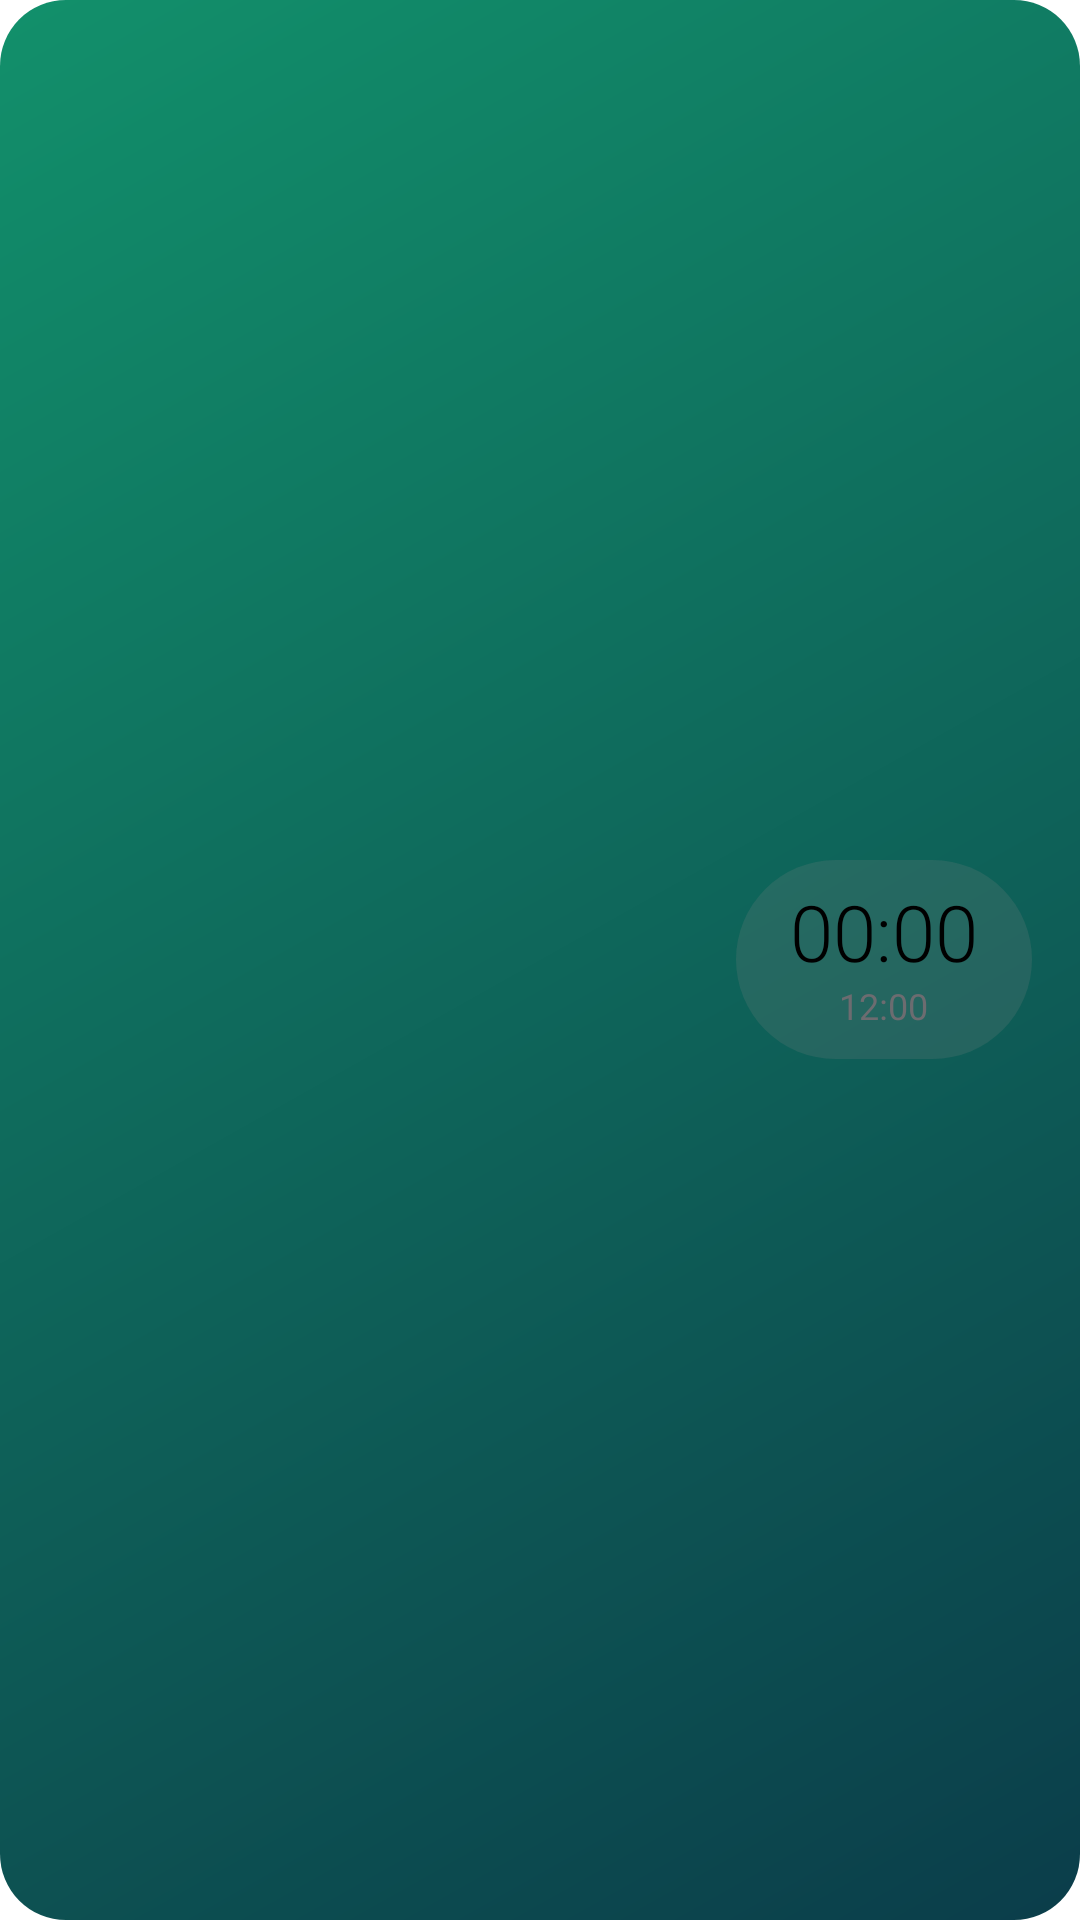

This screen was rendered from an Android layout file. Write that file and the resources it references.
<!-- AndroidManifest.xml: application theme AppTheme -->
<!-- res/layout/wl_prayer_ltr.xml -->
<?xml version="1.0" encoding="utf-8"?>
<FrameLayout xmlns:android="http://schemas.android.com/apk/res/android"
    android:id="@+id/wRoot"
    android:layout_width="match_parent"
    android:layout_height="match_parent"
    android:layoutDirection="ltr">
    <ImageView
        android:id="@+id/wBg"
        android:layout_width="match_parent"
        android:layout_height="match_parent"
        android:importantForAccessibility="no"
        android:scaleType="fitXY"
        android:src="@drawable/wb_g2_2" />
    <ImageView
        android:id="@+id/wBorder"
        android:layout_width="match_parent"
        android:layout_height="match_parent"
        android:importantForAccessibility="no"
        android:scaleType="fitXY"
        android:src="@drawable/wb_bd_adaptive_2"
        android:visibility="gone" />
<LinearLayout android:layout_width="match_parent" android:layout_height="match_parent" android:orientation="horizontal" android:gravity="center_vertical" android:padding="16dp">
<LinearLayout android:layout_width="0dp" android:layout_height="wrap_content" android:orientation="vertical" android:layout_weight="1">
<TextView android:id="@+id/wS1" android:layout_width="wrap_content" android:layout_height="wrap_content" android:fontFamily="sans-serif" android:includeFontPadding="false" android:singleLine="true" android:textColor="@color/text_secondary" android:textSize="13sp" android:textStyle="bold" />
<TextView android:id="@+id/wP1" android:layout_width="wrap_content" android:layout_height="wrap_content" android:layout_marginTop="1dp" android:fontFamily="sans-serif-medium" android:includeFontPadding="false" android:singleLine="true" android:textColor="@color/text_primary" android:textSize="32sp" />
<TextView android:id="@+id/wA1" android:layout_width="wrap_content" android:layout_height="wrap_content" android:layout_marginTop="2dp" android:fontFamily="sans-serif" android:includeFontPadding="false" android:singleLine="true" android:textColor="@color/accent" android:textSize="15sp" android:textStyle="bold" />
</LinearLayout>
<LinearLayout android:layout_width="wrap_content" android:layout_height="wrap_content" android:orientation="vertical" android:gravity="center_horizontal" android:background="@drawable/wb_chip" android:paddingStart="18dp" android:paddingTop="10dp" android:paddingEnd="18dp" android:paddingBottom="10dp">
<Chronometer android:id="@+id/wP2" android:layout_width="wrap_content" android:layout_height="wrap_content" android:fontFamily="sans-serif-light" android:includeFontPadding="false" android:textColor="@color/text_primary" android:textSize="26sp" />
<TextClock android:id="@+id/wS2" android:layout_width="wrap_content" android:layout_height="wrap_content" android:layout_marginTop="2dp" android:fontFamily="sans-serif" android:includeFontPadding="false" android:textColor="@color/text_secondary" android:textSize="12sp" android:format12Hour="h:mm" android:format24Hour="HH:mm"  />
</LinearLayout>
</LinearLayout>
</FrameLayout>
<!-- resources referenced by this layout -->
<resources>
  <color name="accent">#FF9500</color>
  <color name="text_primary">#000000</color>
  <color name="text_secondary">#6C6C70</color>
  <!-- drawable wb_bd_adaptive_2 (drawable) -->
  <?xml version="1.0" encoding="utf-8"?>
  <shape xmlns:android="http://schemas.android.com/apk/res/android" android:shape="rectangle">
      <solid android:color="#00000000" />
      <stroke android:width="1.2dp" android:color="@color/text_hint" />
      <corners android:radius="22dp" />
  </shape>
  <!-- drawable wb_chip (drawable) -->
  <?xml version="1.0" encoding="utf-8"?>
  <shape xmlns:android="http://schemas.android.com/apk/res/android" android:shape="rectangle">
      <solid android:color="#33808080" />
      <corners android:radius="100dp" />
  </shape>
  <!-- drawable wb_g2_2 (drawable) -->
  <?xml version="1.0" encoding="utf-8"?>
  <shape xmlns:android="http://schemas.android.com/apk/res/android" android:shape="rectangle">
      <gradient android:angle="315" android:startColor="#12906B" android:endColor="#0B3D4A" />
      <corners android:radius="22dp" />
  </shape>
  <color name="text_hint">#AEAEB2</color>
  <color name="accent_text">#E08600</color>
  <color name="accent_soft">#FFF1DC</color>
  <color name="brand_start">#FF9500</color>
  <color name="brand_mid">#FF9500</color>
  <color name="brand_end">#FF9500</color>
  <color name="bg">#FFFFFF</color>
  <color name="bg_group">#F2F2F7</color>
  <color name="glass_surface">#B3FFFFFF</color>
  <color name="surface_high">#E5E5EA</color>
  <color name="glass_field">#99FFFFFF</color>
  <color name="stroke">#C6C6C8</color>
  <color name="stroke_soft">#E5E5EA</color>
  <color name="glass_neutral">#2E767680</color>
  <style name="AppDialog" parent="Theme.AppCompat.DayNight.Dialog.Alert">
          <item name="colorAccent">?attr/cAccentText</item>
          <item name="android:windowBackground">@drawable/bg_dialog</item>
          <item name="android:textColorPrimary">?attr/cTextPrimary</item>
          <item name="android:textColorSecondary">?attr/cTextSecondary</item>
          <item name="android:backgroundDimAmount">0.4</item>
          <item name="android:windowAnimationStyle">@style/DialogAnim</item>
          <item name="windowMinWidthMinor">92%</item>
          <item name="windowMinWidthMajor">60%</item>
          <item name="android:windowElevation">0dp</item>
      </style>
  <style name="ActivityAnim" parent="@android:style/Animation.Activity">
          <item name="android:activityOpenEnterAnimation">@anim/act_open_enter</item>
          <item name="android:activityOpenExitAnimation">@anim/act_open_exit</item>
          <item name="android:activityCloseEnterAnimation">@anim/act_close_enter</item>
          <item name="android:activityCloseExitAnimation">@anim/act_close_exit</item>
      </style>
  <style name="IosSeekBar" parent="Widget.AppCompat.SeekBar">
          <item name="android:progressDrawable">@drawable/seek_track</item>
          <item name="android:thumb">@drawable/seek_thumb</item>
          <item name="android:splitTrack">false</item>
          <item name="android:minHeight">4dp</item>
          <item name="android:maxHeight">4dp</item>
          <item name="android:paddingStart">14dp</item>
          <item name="android:paddingEnd">14dp</item>
      </style>
  <style name="DialogAnim" parent="@android:style/Animation.Dialog">
          <item name="android:windowEnterAnimation">@anim/dlg_in</item>
          <item name="android:windowExitAnimation">@anim/dlg_out</item>
      </style>
</resources>
